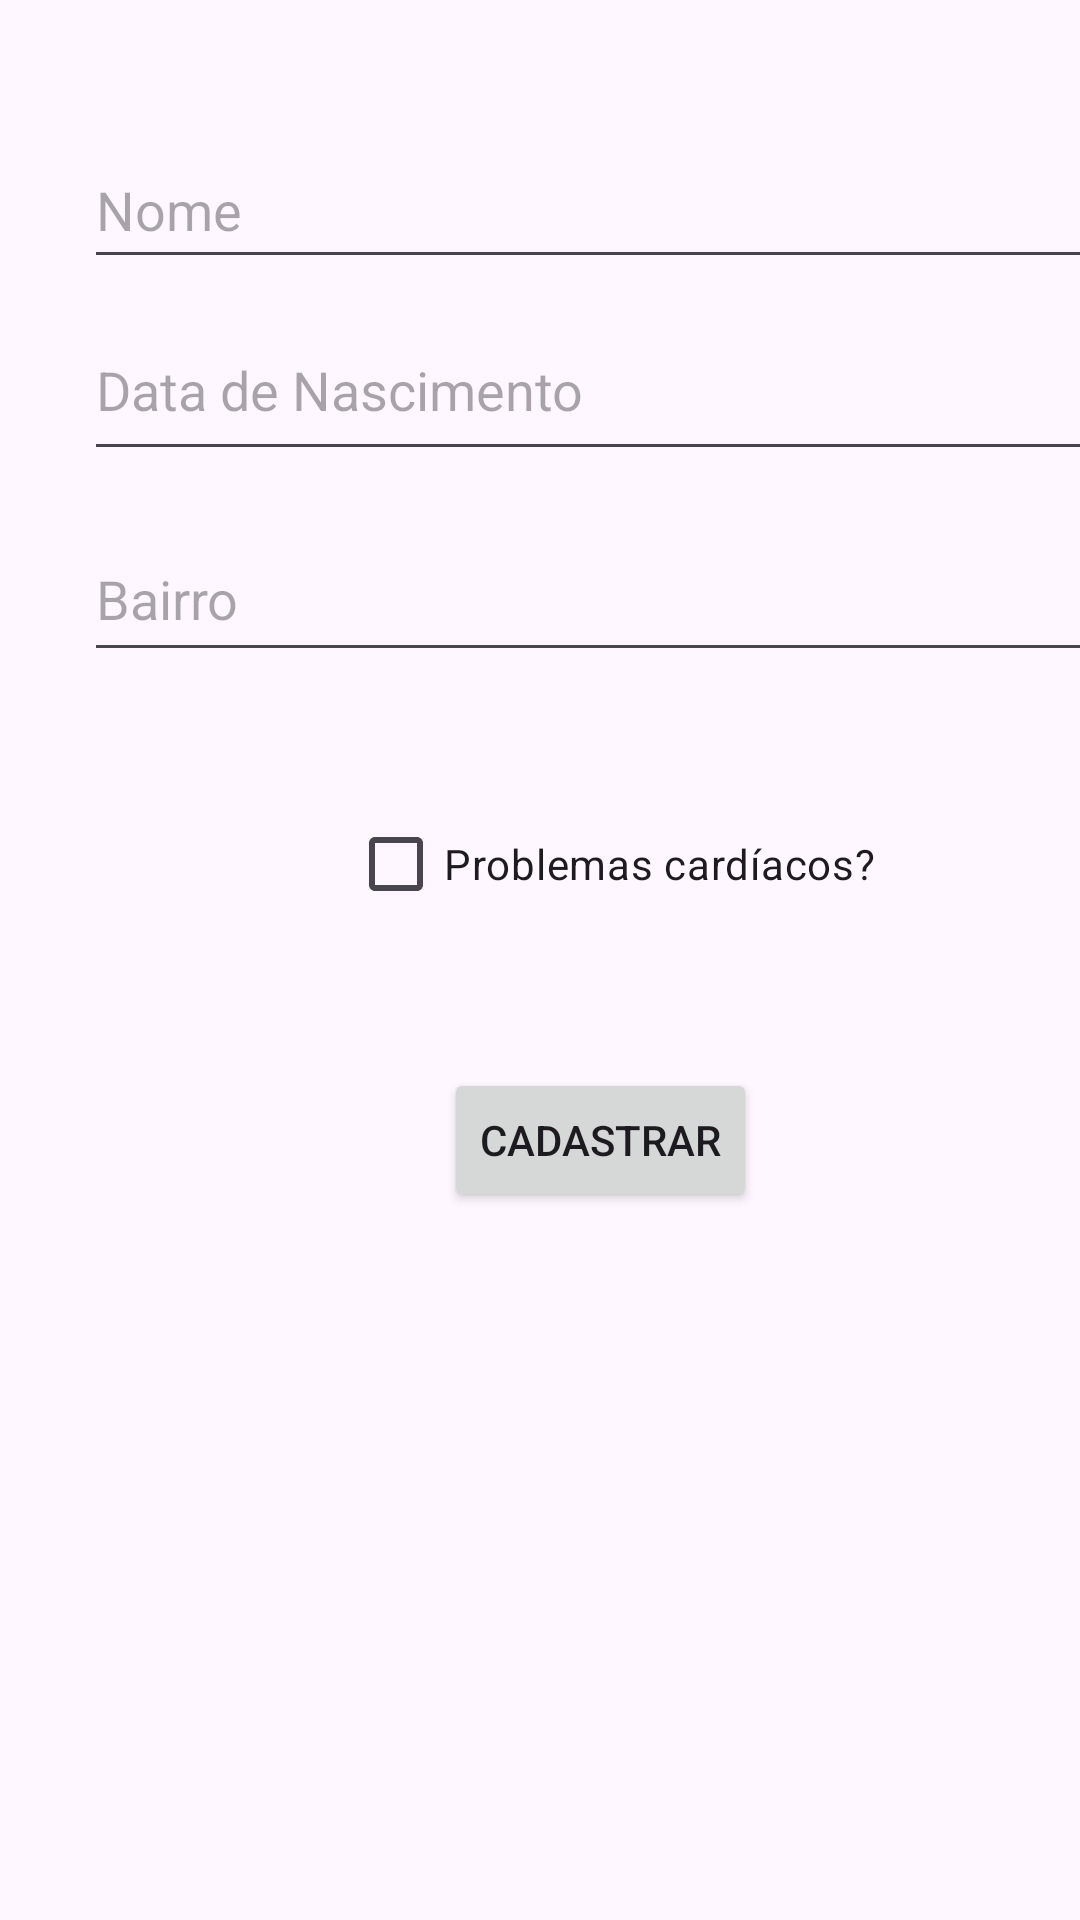

Android layout source for this screen:
<!-- AndroidManifest.xml: application theme Theme.Atletas -->
<!-- res/layout/fragment_atleta_senior.xml -->
<?xml version="1.0" encoding="utf-8"?>
<androidx.constraintlayout.widget.ConstraintLayout xmlns:android="http://schemas.android.com/apk/res/android"
    xmlns:app="http://schemas.android.com/apk/res-auto"
    xmlns:tools="http://schemas.android.com/tools"
    android:id="@+id/frameLayout"
    android:layout_width="match_parent"
    android:layout_height="match_parent"
    tools:context=".AtletaSeniorFragment">

    <EditText
        android:id="@+id/txtNome"
        android:layout_width="355dp"
        android:layout_height="49dp"
        android:layout_marginStart="28dp"
        android:layout_marginTop="44dp"
        android:ems="10"
        android:hint="@string/nome"
        android:inputType="text"
        app:layout_constraintStart_toStartOf="parent"
        app:layout_constraintTop_toTopOf="parent" />

    <EditText
        android:id="@+id/txtDataNascimento"
        android:layout_width="356dp"
        android:layout_height="57dp"
        android:layout_marginStart="28dp"
        android:layout_marginTop="100dp"
        android:ems="10"
        android:hint="@string/data_nascimento"
        android:inputType="date"
        app:layout_constraintStart_toStartOf="parent"
        app:layout_constraintTop_toTopOf="parent"
        />

    <EditText
        android:id="@+id/txtBairro"
        android:layout_width="352dp"
        android:layout_height="52dp"
        android:layout_marginStart="28dp"
        android:layout_marginTop="172dp"
        android:ems="10"
        android:hint="@string/bairro"
        android:inputType="text"
        app:layout_constraintStart_toStartOf="parent"
        app:layout_constraintTop_toTopOf="parent" />


    <CheckBox
        android:id="@+id/checkCardiaco"
        android:layout_width="wrap_content"
        android:layout_height="wrap_content"
        android:layout_marginStart="116dp"
        android:layout_marginTop="264dp"
        android:text="@string/problemas_cardiacos"
        app:layout_constraintStart_toStartOf="parent"
        app:layout_constraintTop_toTopOf="parent" />

    <Button
        android:id="@+id/btnCadastrar"
        android:layout_width="wrap_content"
        android:layout_height="wrap_content"
        android:layout_marginStart="148dp"
        android:layout_marginTop="356dp"
        android:text="@string/cadastrar"
        app:layout_constraintStart_toStartOf="parent"
        app:layout_constraintTop_toTopOf="parent"
        tools:ignore="MissingConstraints" />

    <TextView
        android:id="@+id/txtResultado"
        android:layout_width="315dp"
        android:layout_height="165dp"
        android:layout_marginStart="48dp"
        android:layout_marginTop="444dp"
        app:layout_constraintStart_toStartOf="parent"
        app:layout_constraintTop_toTopOf="parent" />
</androidx.constraintlayout.widget.ConstraintLayout>
<!-- resources referenced by this layout -->
<resources>
  <string name="bairro">Bairro</string>
  <string name="cadastrar">Cadastrar</string>
  <string name="data_nascimento">Data de Nascimento</string>
  <string name="nome">Nome</string>
  <string name="problemas_cardiacos">Problemas cardíacos?</string>
  <style name="Theme.Atletas" parent="Base.Theme.Atletas" />
  <style name="Base.Theme.Atletas" parent="Theme.Material3.DayNight">
          
          
      </style>
</resources>
